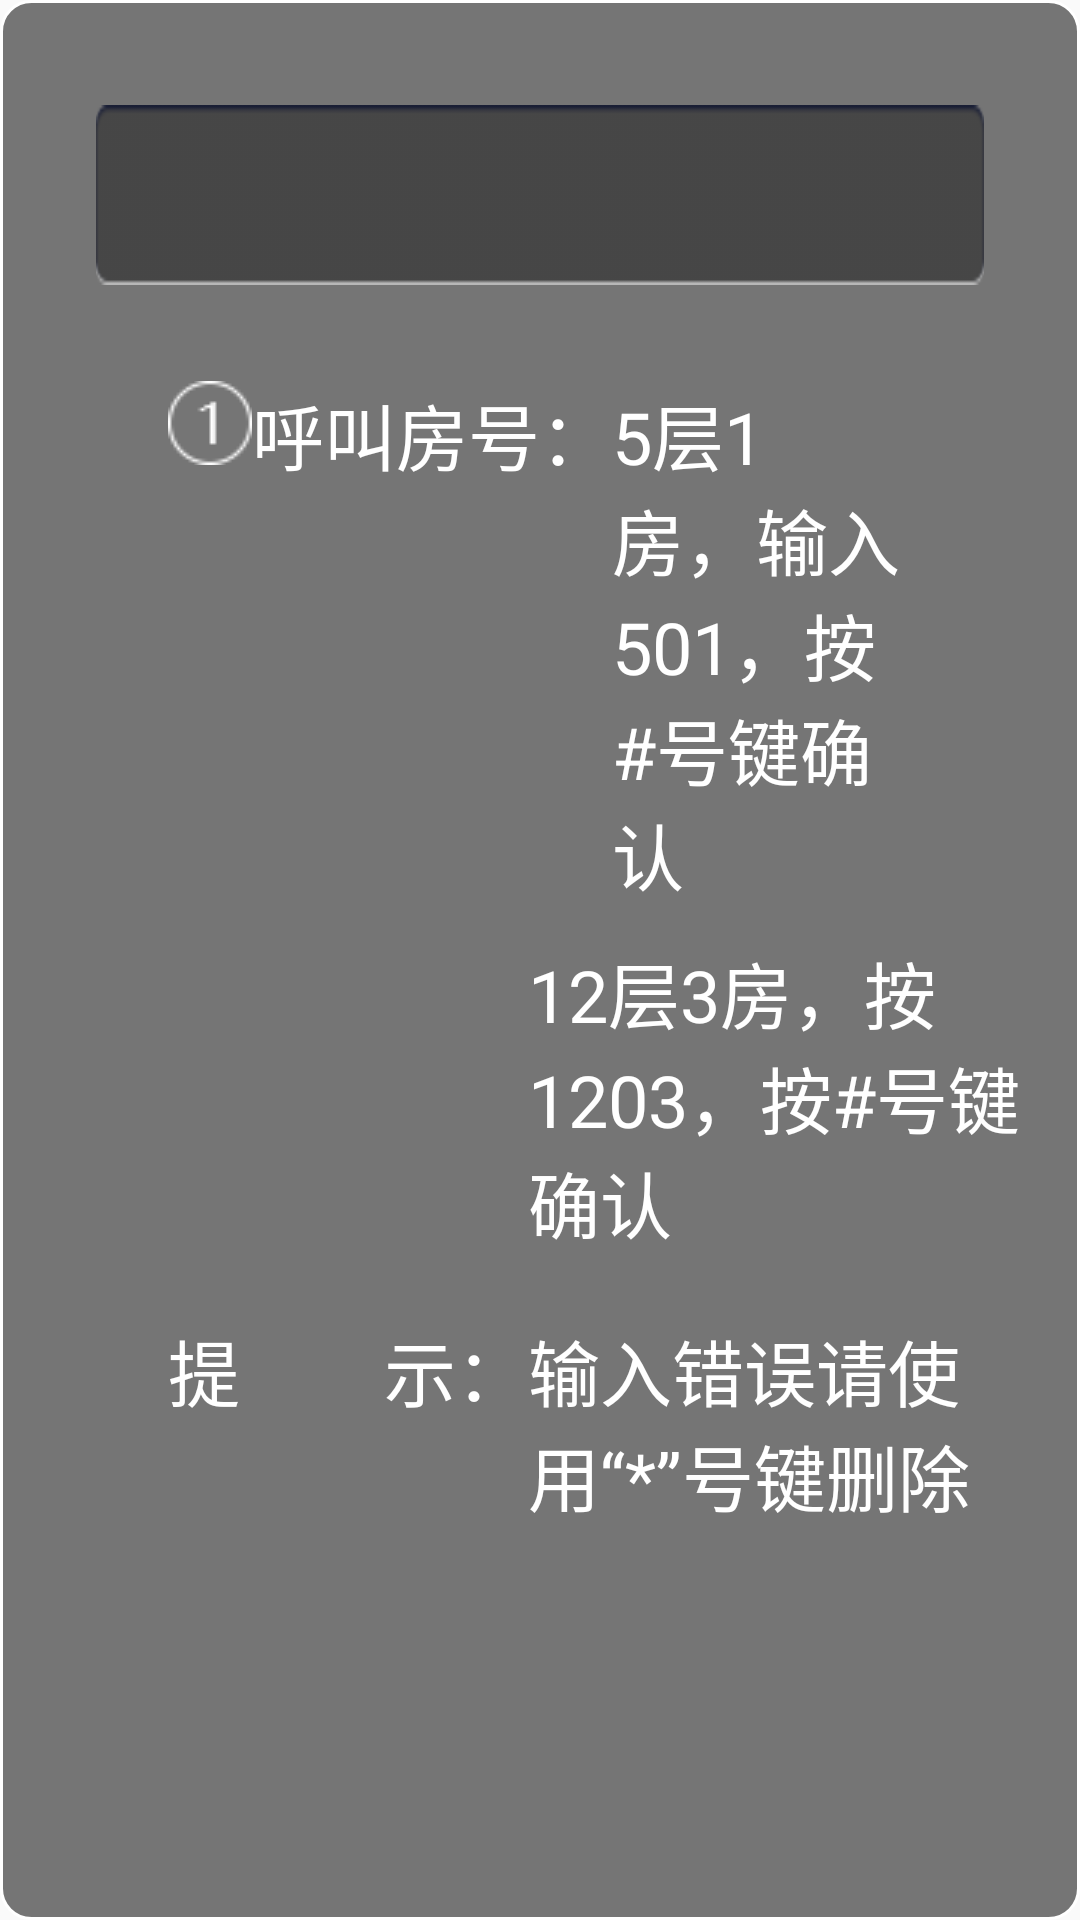

This screen was rendered from an Android layout file. Write that file and the resources it references.
<!-- AndroidManifest.xml: application theme AppTheme -->
<!-- res/layout/custom_dialog_item.xml -->
<?xml version="1.0" encoding="utf-8"?>
<LinearLayout xmlns:android="http://schemas.android.com/apk/res/android"
    android:layout_width="match_parent"
    android:layout_height="wrap_content"
    android:orientation="vertical"
    android:background="@drawable/background_dialog">

    <EditText
        android:layout_marginLeft="32dp"
        android:layout_marginRight="32dp"
        android:layout_marginTop="35dp"
        android:layout_marginBottom="32dp"
        style="@style/edit_style"
        />

    <LinearLayout
        android:layout_width="match_parent"
        android:layout_height="wrap_content"
        android:paddingRight="56dp"
        android:paddingLeft="56dp">
        <ImageView
            android:layout_width="wrap_content"
            android:layout_height="wrap_content"
            android:src="@mipmap/icon_num01"/>

        <TextView
            android:layout_width="wrap_content"
            android:layout_height="wrap_content"
            android:text="呼叫房号："
            android:textColor="@color/white"
            android:textSize="24sp" />

        <TextView
            android:layout_width="wrap_content"
            android:layout_height="wrap_content"
            android:text="5层1房，输入501，按#号键确认"
            android:textColor="@color/white"
            android:textSize="24sp" />
    </LinearLayout>

    <LinearLayout
        android:layout_marginTop="11dp"
        android:layout_width="match_parent"
        android:layout_height="wrap_content"
        android:paddingLeft="56dp">
        <TextView
            android:layout_width="wrap_content"
            android:layout_height="wrap_content"
            android:textColor="@color/white"
            android:textSize="24sp"
            android:text="呼叫房号："
            android:visibility="invisible"/>
        <TextView
            android:layout_width="wrap_content"
            android:layout_height="wrap_content"
            android:textColor="@color/white"
            android:textSize="24sp"
            android:text="12层3房，按1203，按#号键确认"/>
    </LinearLayout>

    <LinearLayout
        android:layout_marginTop="21dp"
        android:layout_width="match_parent"
        android:layout_height="wrap_content"
        android:paddingLeft="56dp"
        android:layout_marginBottom="36dp">
        <TextView
            android:layout_width="wrap_content"
            android:layout_height="wrap_content"
            android:textColor="@color/white"
            android:textSize="24sp"
            android:text="提        示：" />
        <TextView
            android:layout_width="wrap_content"
            android:layout_height="wrap_content"
            android:textColor="@color/white"
            android:textSize="24sp"
            android:text="输入错误请使用“*”号键删除"/>
    </LinearLayout>

</LinearLayout>
<!-- resources referenced by this layout -->
<resources>
  <!-- drawable background_dialog (drawable) -->
  <?xml version="1.0" encoding="utf-8"?>
  <shape xmlns:android="http://schemas.android.com/apk/res/android"
      android:shape="rectangle">
      <solid android:color="#87000000"/>
  
      <stroke
          android:width="1dp"
          android:color="@color/white"/>
      <corners android:radius="10dp"/>
  
  </shape>
  <!-- mipmap icon_num01: png bitmap (mipmap-mdpi, 1377 bytes) -->
  <style name="edit_style">
          <item name="android:layout_width">match_parent</item>
          <item name="android:layout_height">60dp</item>
          <item name="android:layout_marginBottom">10dp</item>
          <item name="android:textColorHint">@color/text_color</item>
          <item name="android:paddingLeft">13dp</item>
          <item name="android:background">@drawable/edittext_bg</item>
          <item name="android:textColor">@color/white</item>
          <item name="android:textCursorDrawable">@null</item>
          <item name="android:textSize">20sp</item>
      </style>
  <style name="AppTheme" parent="Theme.AppCompat.Light.DarkActionBar">
          
          <item name="colorPrimary">@color/colorPrimary</item>
          <item name="colorPrimaryDark">@color/colorPrimaryDark</item>
          <item name="colorAccent">@color/colorAccent</item>
      </style>
  <!-- drawable edittext_bg (drawable) -->
  <?xml version="1.0" encoding="UTF-8"?>
  <selector xmlns:android="http://schemas.android.com/apk/res/android">
      <item android:state_window_focused="false" android:drawable="@mipmap/input_edit_normal" />
      <item android:state_focused="true" android:drawable="@mipmap/input_edit_press" />
  </selector>
  <!-- not gathered from this repository: default colours our renderer supplied (Android Studio template values) -->
  <color name="white">#FFFFFFFF</color>
  <color name="colorPrimary">#FF6200EE</color>
  <color name="colorPrimaryDark">#FF3700B3</color>
  <color name="colorAccent">#FF03DAC5</color>
</resources>
